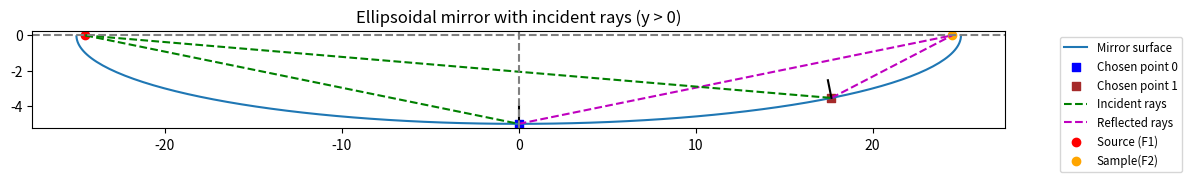

Recreate this plot in Python.
"""
[redacted]

Ellipse Incident Angle Calculator

This script calculates and visualizes incident angles on an elliptical mirror surface.
It demonstrates the geometric properties of elliptical mirrors by:
1. Defining an ellipse with semi-major axis a and semi-minor axis b
2. Calculating incident angles at specific points using the interior normal method
3. Visualizing the mirror surface, foci, and chosen points

Features:
- Calculates foci positions based on semi-axes
- Implements incident angle calculation using interior normal method
- Plots the lower half of the ellipse (mirror surface)
- Visualizes chosen points and their incident rays

Parameters:
    a: semi-major axis 
    b: semi-minor axis 
    theta0, theta1: angular positions of chosen points 

Functions:
    incident_angle_interior(F, point, a, b):
        Calculates the incident angle at a given point using the interior normal method

Output:
    - Console output of incident angles at chosen points
    - Plot showing mirror surface, foci, and chosen points

"""

import numpy as np
import matplotlib.pyplot as plt

a = 25  # semi-major axis
b = 5  # semi-minor axis

# Foci
c = np.sqrt(a**2 - b**2)
print ("Le foyer est c =", c)
F1 = (-c, 0)
F2 = (c, 0)

theta = np.linspace(0, 2*np.pi, 300)
x = a * np.cos(theta)
y = b * np.sin(theta)

# Chosen points
theta0 = -np.pi/2
x0, y0 = a*np.cos(theta0), b*np.sin(theta0)

theta1 = -np.pi/4
x1, y1 = a*np.cos(theta1), b*np.sin(theta1)

# --- Function to compute incident angle using interior normal ---
def incident_angle_interior(F, point, a, b):
    xi, yi = point
    # Incident vector
    vi = np.array([xi - F[0], yi - F[1]])
    # Tangent and normal
    slope_tangent = -(b**2 * xi) / (a**2 * yi)
    tangent = np.array([1, slope_tangent])
    normal = np.array([-tangent[1], tangent[0]])  # perpendicular vector
    # Orient normal inward (towards center)
    if np.dot(normal, np.array([xi, yi])) > 0:
        normal = -normal
    # Angle between incident vector and normal
    uvi = vi / np.linalg.norm(vi)
    un = normal / np.linalg.norm(normal)
    cos_theta = np.clip(np.dot(uvi, un), -1, 1)
    theta_inc = np.arccos(cos_theta)
    # Ensure angle ≤ 90°
    if theta_inc < np.pi/2:
        theta_inc = np.pi - theta_inc
    return theta_inc, normal, vi

# --- Compute for both points ---
theta_inc0, normal0, vi0 = incident_angle_interior(F1, (x0, y0), a, b)
theta_inc1, normal1, vi1 = incident_angle_interior(F1, (x1, y1), a, b)

print("Point 0: Incident angle (deg):", np.degrees(theta_inc0))
print("Point 1: Incident angle (deg):", np.degrees(theta_inc1))

# --- Plot ---
plt.figure(figsize=(12,3))

# ellipse seulement au-dessus de l’axe x
mask = y < 0
plt.plot(x[mask], y[mask], label="Mirror surface")

plt.scatter(x0, y0, color="blue", marker="s", label="Chosen point 0")
plt.scatter(x1, y1, color="brown", marker="s", label="Chosen point 1")

# Rays with distinct labels
plt.plot([F1[0], x0], [F1[1], y0], 'g--', label='Incident rays')
plt.plot([x0, F2[0]], [y0, F2[1]], 'm--', label='Reflected rays')
plt.plot([F1[0], x1], [F1[1], y1], 'g--')  # no label needed for additional rays
plt.plot([x1, F2[0]], [y1, F2[1]], 'm--')

# Foci with separate labels
plt.scatter([F1[0]], [F1[1]], color="red", marker="o", label="Source (F1)")
plt.scatter([F2[0]], [F2[1]], color="orange", marker="o", label="Sample(F2)")

# Inward normals
plt.plot([x0, x0+normal0[0]], [y0, y0+normal0[1]], 'k-')
plt.plot([x1, x1+normal1[0]], [y1, y1+normal1[1]], 'k-')

plt.gca().set_aspect("equal")

plt.axhline(0, color="gray", linestyle="--")
plt.axvline(0, color="gray", linestyle="--")
# Adjust legend position and font size
plt.legend(loc="upper left", bbox_to_anchor=(1.05, 1), fontsize='small')
plt.tight_layout()  # Adjust layout to prevent legend cutoff
plt.title("Ellipsoidal mirror with incident rays (y > 0)")
plt.show()
